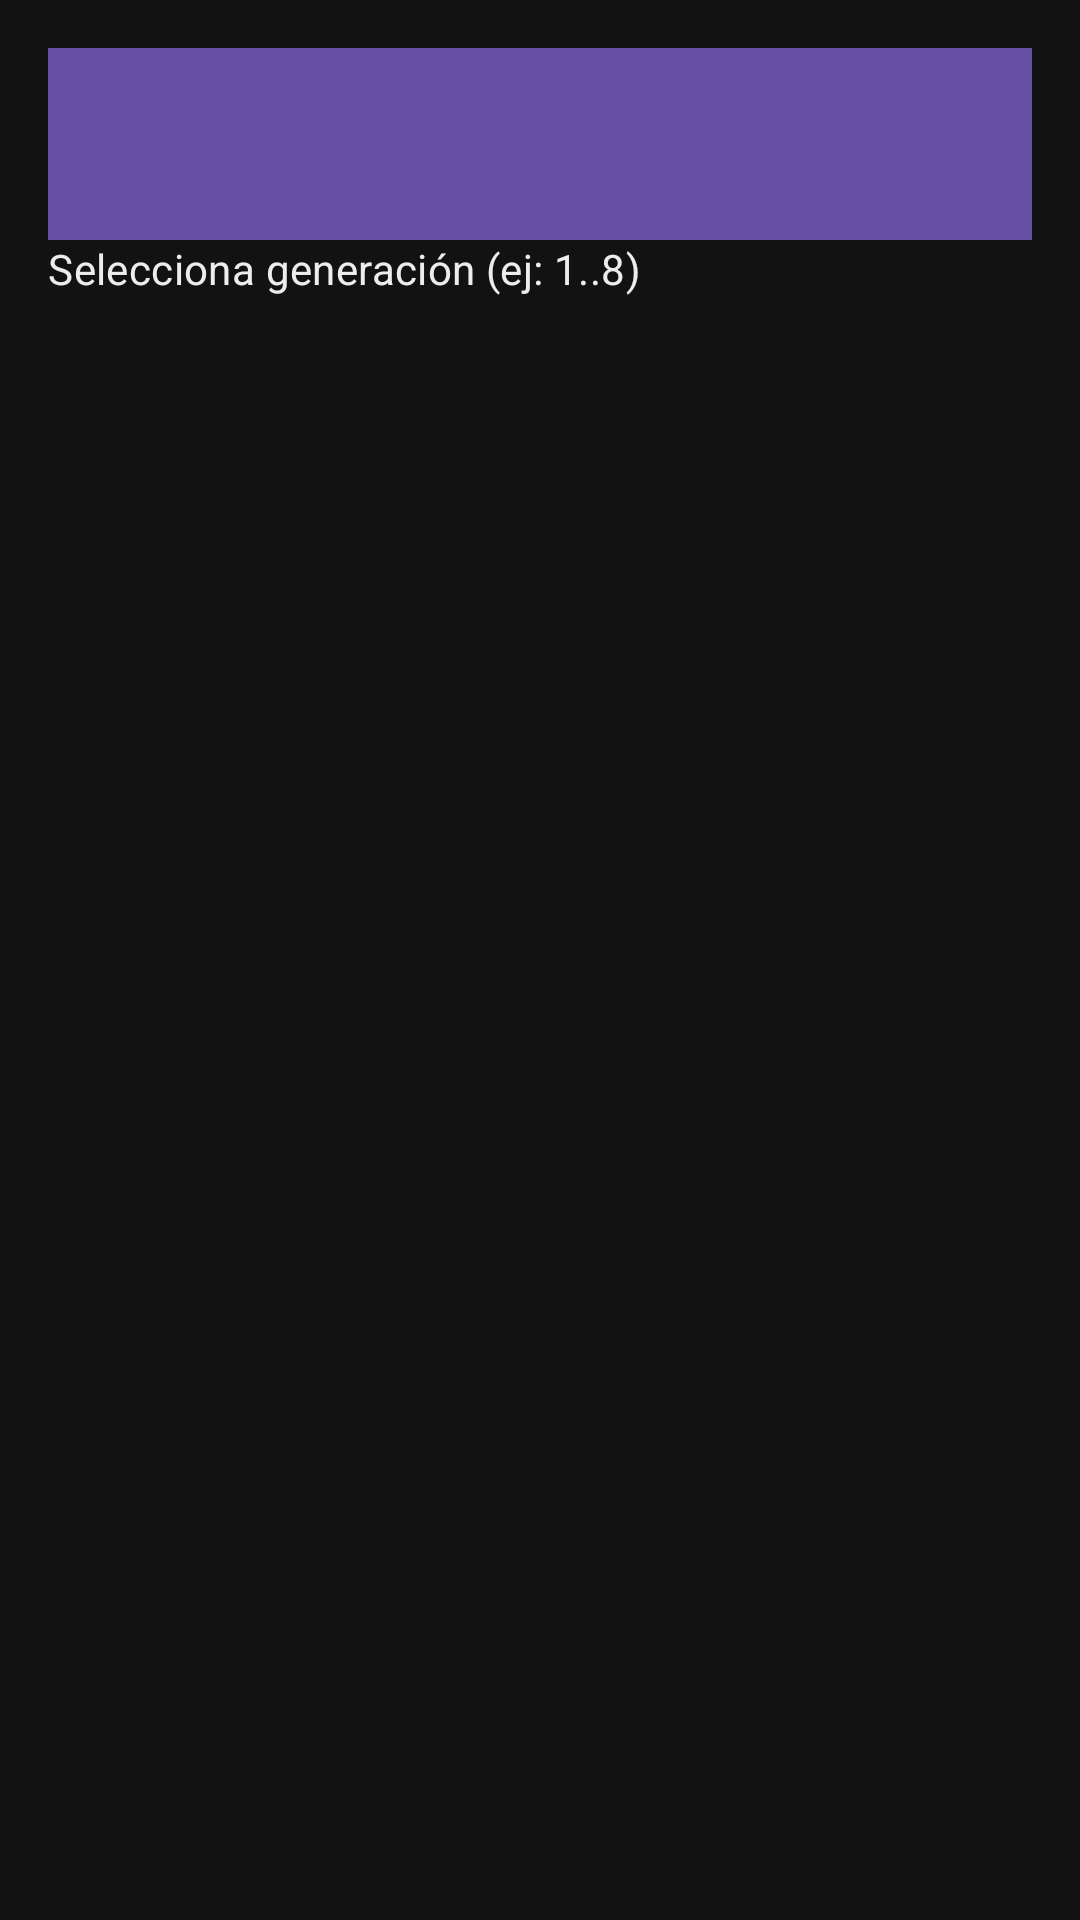

Reconstruct the res/layout file that produces this screen, plus the resources it refers to.
<!-- AndroidManifest.xml: application theme Theme.PokemonBuilder -->
<!-- res/layout/activity_sort_by_generation.xml -->
<?xml version="1.0" encoding="utf-8"?>
<LinearLayout xmlns:android="http://schemas.android.com/apk/res/android"
    xmlns:app="http://schemas.android.com/apk/res-auto"
    android:orientation="vertical"
    android:padding="@dimen/spacing_md"
    android:layout_width="match_parent"
    android:layout_height="match_parent"
    android:background="@color/background_dark">

    <androidx.appcompat.widget.Toolbar
        android:id="@+id/toolbar"
        android:layout_width="match_parent"
        android:layout_height="?attr/actionBarSize"
        android:background="?attr/colorPrimary"
        app:titleTextColor="@android:color/white"
        app:popupTheme="@style/ThemeOverlay.AppCompat.Light" />

    <TextView
        android:id="@+id/tvGenTitle"
        android:layout_width="match_parent"
        android:layout_height="wrap_content"
        android:text="Selecciona generación (ej: 1..8)"
        android:textAppearance="@style/TextAppearance.App.Subtitle"
        android:textColor="@color/text_primary"
        android:paddingBottom="@dimen/spacing_sm" />

    <ListView
        android:id="@+id/lvGeneration"
        android:layout_width="match_parent"
        android:layout_height="0dp"
        android:layout_weight="1"
        android:divider="@color/divider"
        android:dividerHeight="1dp"
        android:listSelector="@drawable/list_selector"
        android:paddingTop="@dimen/spacing_sm"
        android:clipToPadding="false" />

</LinearLayout>
<!-- resources referenced by this layout -->
<resources>
  <color name="background_dark">#121212</color>
  <color name="divider">#2E2E2E</color>
  <color name="text_primary">#EDEDED</color>
  <dimen name="spacing_md">16dp</dimen>
  <dimen name="spacing_sm">8dp</dimen>
  <style name="TextAppearance.App.Subtitle" parent="TextAppearance.MaterialComponents.Subtitle1">
          <item name="android:textSize">14sp</item>
          <item name="android:textColor">@color/text_secondary</item>
      </style>
  <style name="Theme.PokemonBuilder" parent="Base.Theme.PokemonBuilder" />
  <color name="text_secondary">#BDBDBD</color>
  <style name="Base.Theme.PokemonBuilder" parent="Theme.Material3.DayNight.NoActionBar">
          
          
      </style>
</resources>
